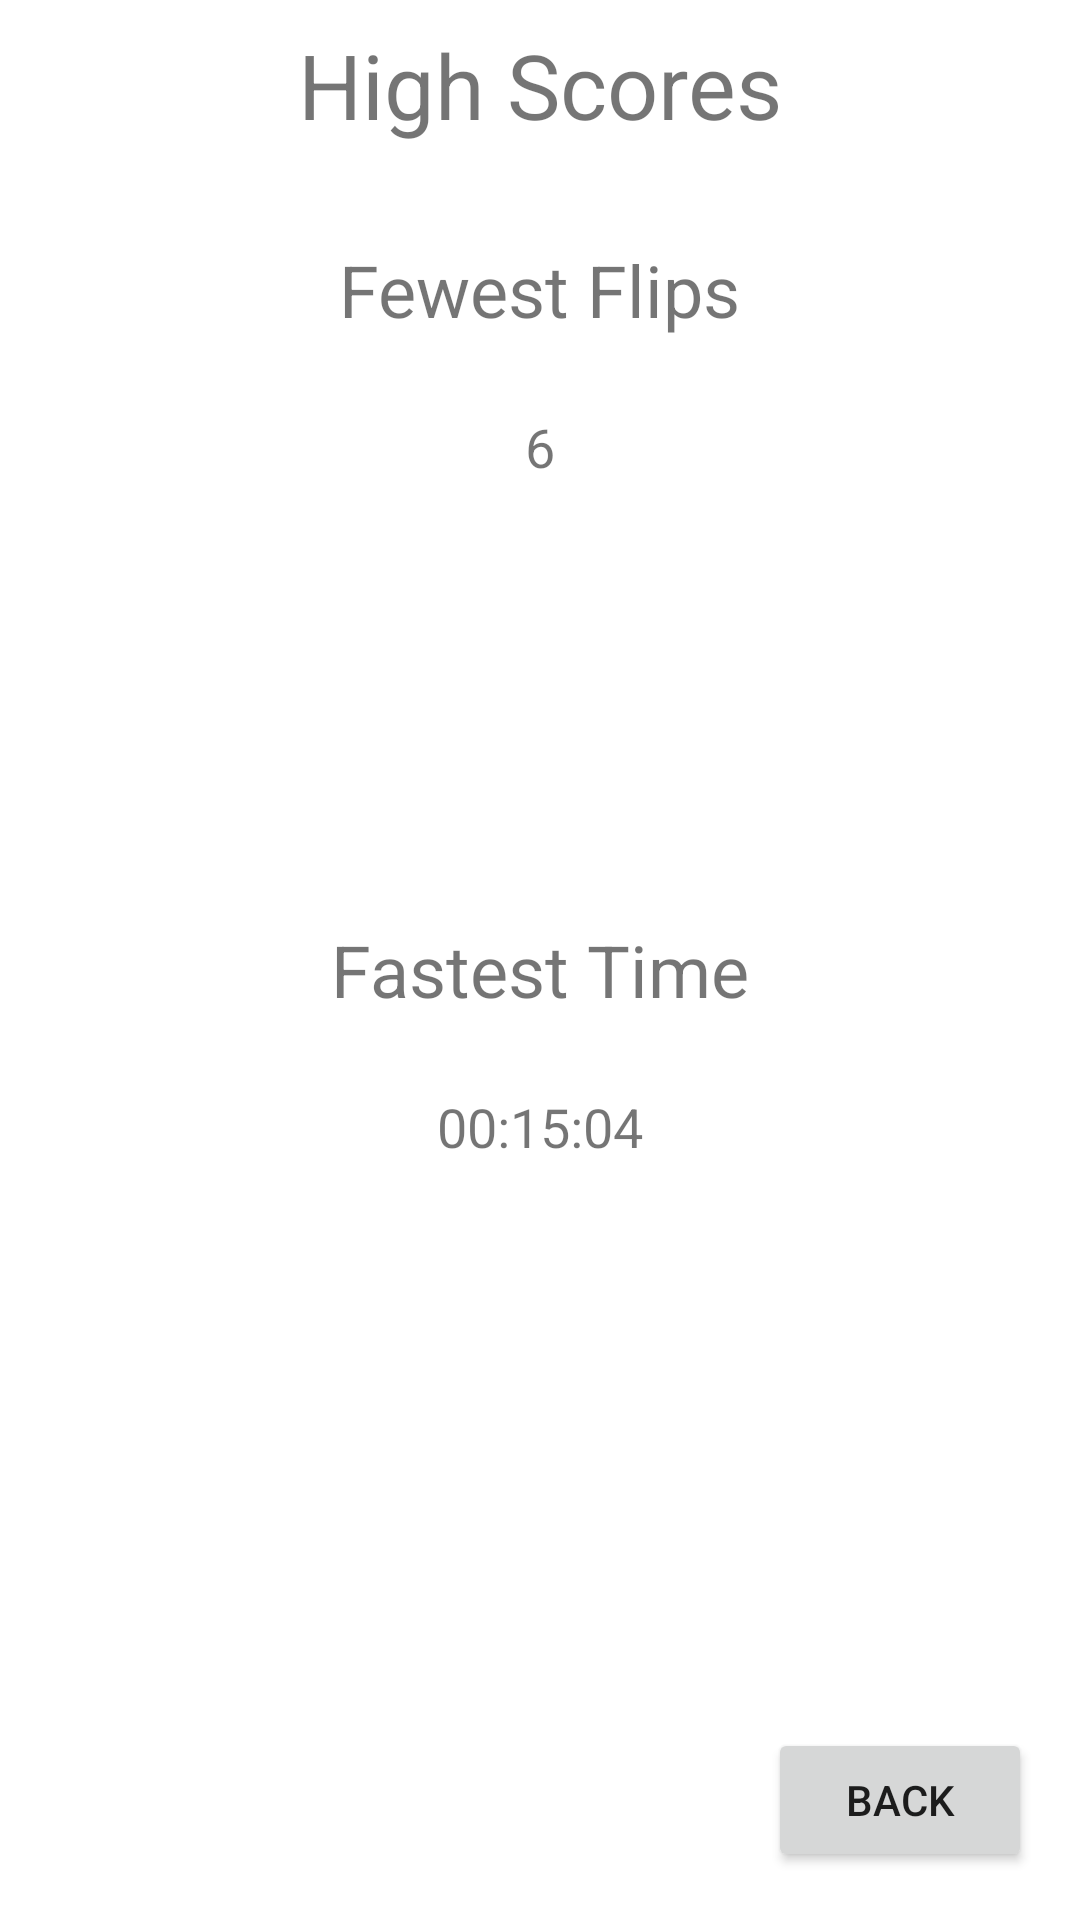

Here is an Android app screen rendered from its layout file. Give the layout XML and the strings, colors and styles it references.
<!-- AndroidManifest.xml: application theme Theme.FlipDroid -->
<!-- res/layout/activity_scoreboard.xml -->
<?xml version="1.0" encoding="utf-8"?>
<androidx.constraintlayout.widget.ConstraintLayout xmlns:android="http://schemas.android.com/apk/res/android"
    xmlns:app="http://schemas.android.com/apk/res-auto"
    xmlns:tools="http://schemas.android.com/tools"
    android:layout_width="match_parent"
    android:layout_height="match_parent"
    tools:context=".Scoreboard">

    <TextView
        android:id="@+id/txt_score_title"
        android:layout_width="wrap_content"
        android:layout_height="wrap_content"
        android:layout_marginStart="8dp"
        android:layout_marginLeft="8dp"
        android:layout_marginTop="8dp"
        android:layout_marginEnd="8dp"
        android:layout_marginRight="8dp"
        android:text="@string/high_scores"
        android:textSize="30sp"
        app:layout_constraintEnd_toEndOf="parent"
        app:layout_constraintStart_toStartOf="parent"
        app:layout_constraintTop_toTopOf="parent" />

    <TextView
        android:id="@+id/txt_flips_title"
        android:layout_width="wrap_content"
        android:layout_height="wrap_content"
        android:layout_marginStart="8dp"
        android:layout_marginLeft="8dp"
        android:layout_marginTop="32dp"
        android:layout_marginEnd="8dp"
        android:layout_marginRight="8dp"
        android:text="@string/flips_title"
        android:textSize="24sp"
        app:layout_constraintEnd_toEndOf="parent"
        app:layout_constraintStart_toStartOf="parent"
        app:layout_constraintTop_toBottomOf="@+id/txt_score_title" />

    <TextView
        android:id="@+id/txt_flips_1"
        android:layout_width="wrap_content"
        android:layout_height="wrap_content"
        android:layout_marginStart="8dp"
        android:layout_marginLeft="8dp"
        android:layout_marginTop="24dp"
        android:layout_marginEnd="8dp"
        android:layout_marginRight="8dp"
        android:text="@string/flips_1"
        android:textSize="18sp"
        app:layout_constraintEnd_toEndOf="parent"
        app:layout_constraintStart_toStartOf="parent"
        app:layout_constraintTop_toBottomOf="@+id/txt_flips_title" />

    <TextView
        android:id="@+id/txt_time_title"
        android:layout_width="wrap_content"
        android:layout_height="wrap_content"
        android:layout_marginStart="8dp"
        android:layout_marginLeft="8dp"
        android:layout_marginTop="146dp"
        android:layout_marginEnd="8dp"
        android:layout_marginRight="8dp"
        android:text="@string/time_title"
        android:textSize="24sp"
        app:layout_constraintEnd_toEndOf="parent"
        app:layout_constraintStart_toStartOf="parent"
        app:layout_constraintTop_toBottomOf="@+id/txt_flips_1" />

    <TextView
        android:id="@+id/txt_time_1"
        android:layout_width="wrap_content"
        android:layout_height="wrap_content"
        android:layout_marginStart="8dp"
        android:layout_marginLeft="8dp"
        android:layout_marginTop="24dp"
        android:layout_marginEnd="8dp"
        android:layout_marginRight="8dp"
        android:text="@string/time_1"
        android:textSize="18sp"
        app:layout_constraintEnd_toEndOf="parent"
        app:layout_constraintStart_toStartOf="parent"
        app:layout_constraintTop_toBottomOf="@+id/txt_time_title" />

    <Button
        android:id="@+id/btn_back_scoreboard"
        android:layout_width="wrap_content"
        android:layout_height="wrap_content"
        android:layout_marginEnd="16dp"
        android:layout_marginRight="16dp"
        android:layout_marginBottom="16dp"
        android:onClick="backButtonHandler"
        android:text="@string/go_back"
        app:layout_constraintBottom_toBottomOf="parent"
        app:layout_constraintEnd_toEndOf="parent" />
</androidx.constraintlayout.widget.ConstraintLayout>
<!-- resources referenced by this layout -->
<resources>
  <string name="flips_1">6</string>
  <string name="flips_title">Fewest Flips</string>
  <string name="go_back">BACK</string>
  <string name="high_scores">High Scores</string>
  <string name="time_1">00:15:04</string>
  <string name="time_title">Fastest Time</string>
  <style name="Theme.FlipDroid" parent="Theme.MaterialComponents.DayNight.DarkActionBar">
          
          <item name="colorPrimary">@color/purple_500</item>
          <item name="colorPrimaryVariant">@color/purple_700</item>
          <item name="colorOnPrimary">@color/backgroundColor</item>
          
          <item name="colorSecondary">@color/teal_200</item>
          <item name="colorSecondaryVariant">@color/teal_700</item>
          <item name="colorOnSecondary">@color/textColor</item>
          
          <item name="android:statusBarColor" tools:targetApi="l">?attr/colorPrimaryVariant</item>
          
      </style>
  <color name="purple_500">#FF6200EE</color>
  <color name="purple_700">#FF3700B3</color>
  <color name="backgroundColor">#FCFCFC</color>
  <color name="teal_200">#FF03DAC5</color>
  <color name="teal_700">#FF018786</color>
  <color name="textColor">#000000</color>
</resources>
